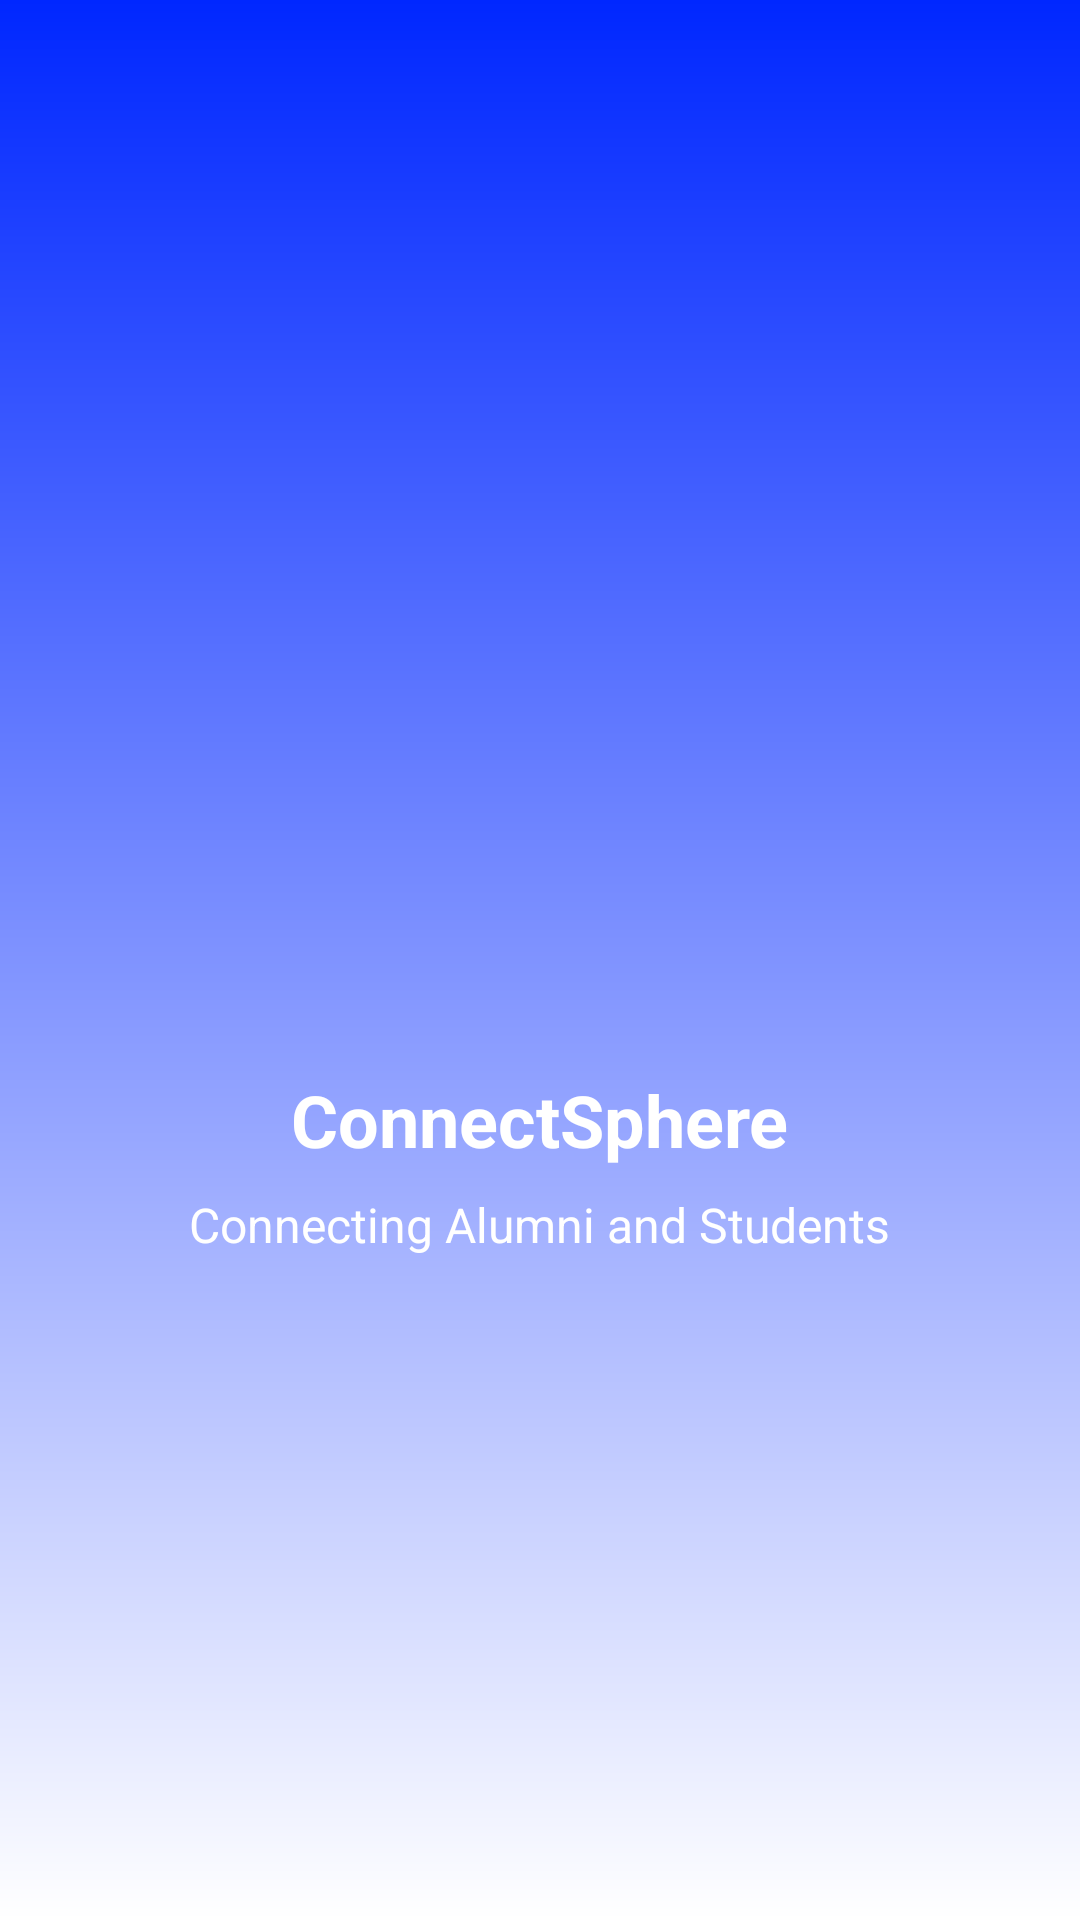

Reconstruct the res/layout file that produces this screen, plus the resources it refers to.
<!-- AndroidManifest.xml: application theme Theme.ConnectSphere -->
<!-- res/layout/activity_splash.xml -->
<?xml version="1.0" encoding="utf-8"?>
<LinearLayout xmlns:android="http://schemas.android.com/apk/res/android"
    android:layout_width="match_parent"
    android:layout_height="match_parent"
    android:orientation="vertical"
    android:gravity="center"
    android:background="@drawable/gradient_bg">

    <ImageView
        android:layout_width="120dp"
        android:layout_height="120dp"
        android:src="@mipmap/ic_launcher"
        android:padding="20dp"/>

    <TextView
        android:layout_width="wrap_content"
        android:layout_height="wrap_content"
        android:text="ConnectSphere"
        android:textSize="24sp"
        android:textColor="#FFFFFF"
        android:textStyle="bold"
        android:layout_marginTop="16dp"/>

    <TextView
        android:layout_width="wrap_content"
        android:layout_height="wrap_content"
        android:text="Connecting Alumni and Students"
        android:textSize="16sp"
        android:textColor="#FFFFFF"
        android:layout_marginTop="8dp"/>

    <include
        android:id="@+id/loadingLayout"
        layout="@layout/layout_loading"
        android:layout_width="wrap_content"
        android:layout_height="wrap_content"
        android:layout_marginTop="32dp"
        android:visibility="gone"/>

</LinearLayout>
<!-- res/layout/layout_loading.xml (included above) -->
<?xml version="1.0" encoding="utf-8"?>
<LinearLayout xmlns:android="http://schemas.android.com/apk/res/android"
    android:layout_width="match_parent"
    android:layout_height="wrap_content"
    android:orientation="vertical"
    android:gravity="center"
    android:padding="24dp">

    <ProgressBar
        android:layout_width="48dp"
        android:layout_height="48dp"
        android:indeterminateTint="#2196F3"/>

    <TextView
        android:layout_width="wrap_content"
        android:layout_height="wrap_content"
        android:text="Loading..."
        android:textSize="16sp"
        android:textColor="#2196F3"
        android:layout_marginTop="16dp"/>

</LinearLayout>
<!-- resources referenced by this layout -->
<resources>
  <!-- drawable gradient_bg (drawable) -->
  <layer-list xmlns:android="http://schemas.android.com/apk/res/android">
      <item>
          <shape android:shape="rectangle">
              <gradient
                  android:startColor="#0027FF"
                  android:endColor="#FFFFFF"
                  android:angle="270"/>
          </shape>
      </item>
  </layer-list>
  <style name="Theme.ConnectSphere" parent="Base.Theme.ConnectSphere" />
  <style name="Base.Theme.ConnectSphere" parent="Theme.Material3.DayNight.NoActionBar">
          
          <item name="colorPrimary">#0027FF</item>
      </style>
</resources>
